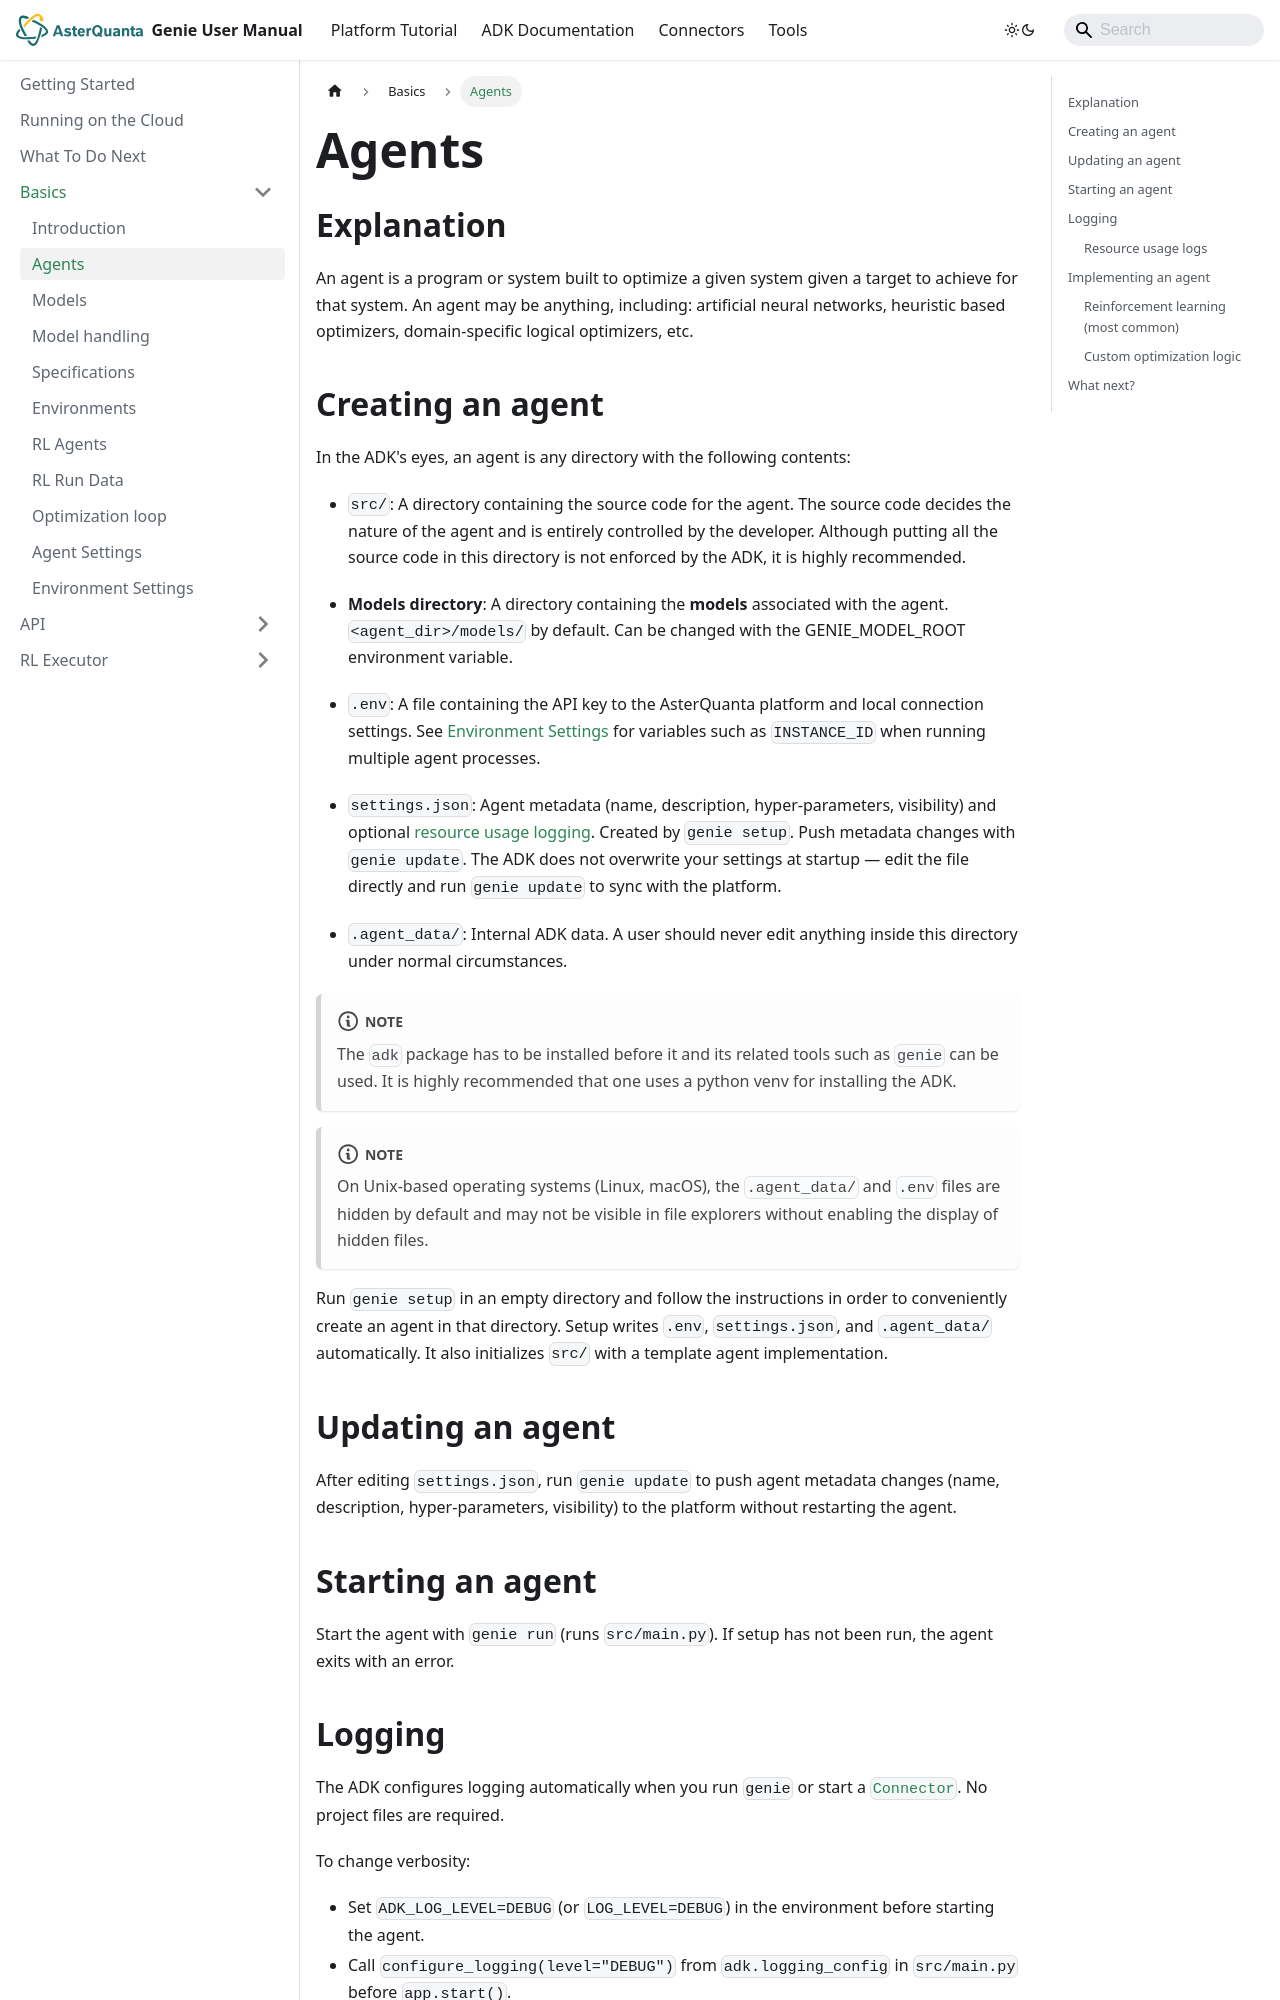

repository: asterquanta/documentation · page: adk/Basics/agents/index.html · generator: docusaurus

---
sidebar_position: 2
---


# Agents
## Explanation
An agent is a program or system built to optimize a given system given a target to achieve for that
system. An agent may be anything, including: artificial neural networks, heuristic based optimizers,
domain-specific logical optimizers, etc.


## Creating an agent
In the ADK's eyes, an agent is any directory with the following contents:
+ `src/`: A directory containing the source code for the agent. The source code decides the nature
of the agent and is entirely controlled by the developer. Although putting all the source code in
this directory is not enforced by the ADK, it is highly recommended.

+ **Models directory**: A directory containing the **models** associated with the agent. `<agent_dir>/models/` by default. Can be
changed with the GENIE_MODEL_ROOT environment variable.

+ `.env`: A file containing the API key to the AsterQuanta platform and local connection settings.
  See [Environment Settings](environment-settings.md) for variables such as `INSTANCE_ID` when
  running multiple agent processes.

+ `settings.json`: Agent metadata (name, description, hyper-parameters, visibility) and optional
  [resource usage logging](agent-settings.md#resource-usage-logging). Created by `genie setup`. Push
  metadata changes with `genie update`. The ADK does not overwrite your settings at startup — edit
  the file directly and run `genie update` to sync with the platform.

+ `.agent_data/`: Internal ADK data. A user should never edit anything inside this directory under normal circumstances.

:::note
The `adk` package has to be installed before it and its related tools such as `genie` can be used.
It is highly recommended that one uses a python venv for installing the ADK.
:::

:::note
On Unix-based operating systems (Linux, macOS), the `.agent_data/` and `.env` files are hidden by default and may not be visible in file explorers without enabling the display of hidden files.
:::

Run `genie setup` in an empty directory and follow the instructions in order to conveniently create
an agent in that directory. Setup writes `.env`, `settings.json`, and `.agent_data/` automatically. It also initializes
`src/` with a template agent implementation.

## Updating an agent
After editing `settings.json`, run `genie update` to push agent metadata
changes (name, description, hyper-parameters, visibility) to the platform without restarting the agent.

## Starting an agent
Start the agent with `genie run` (runs `src/main.py`). If setup has not been run, the agent exits with an error.
